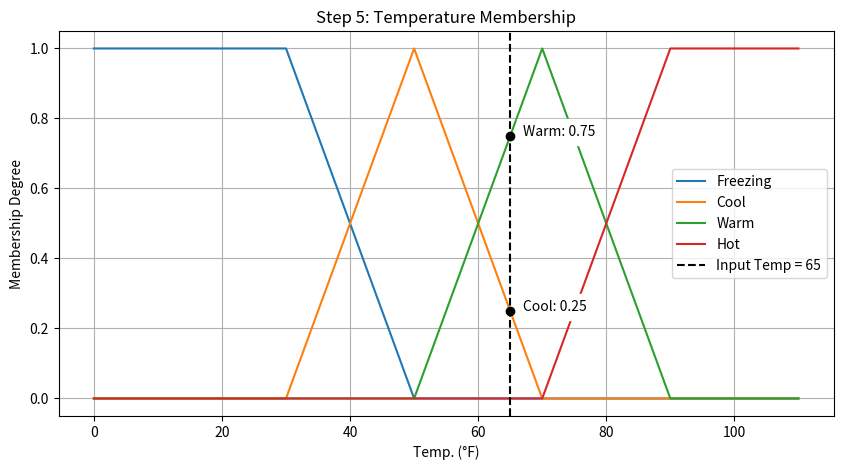
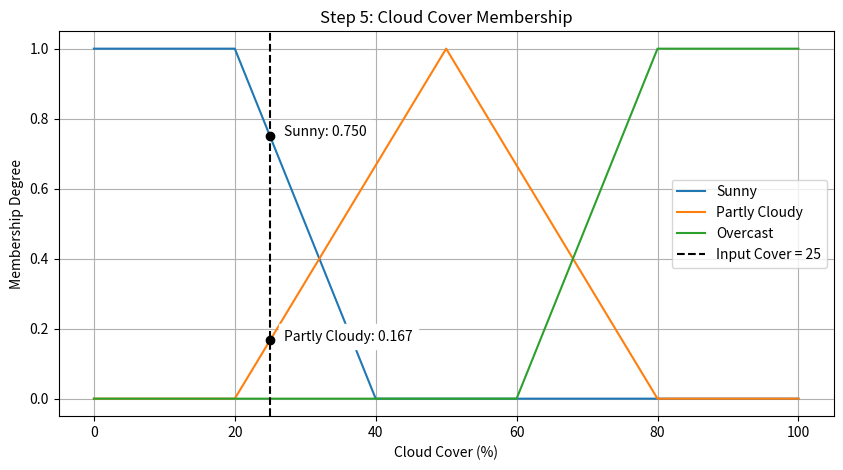
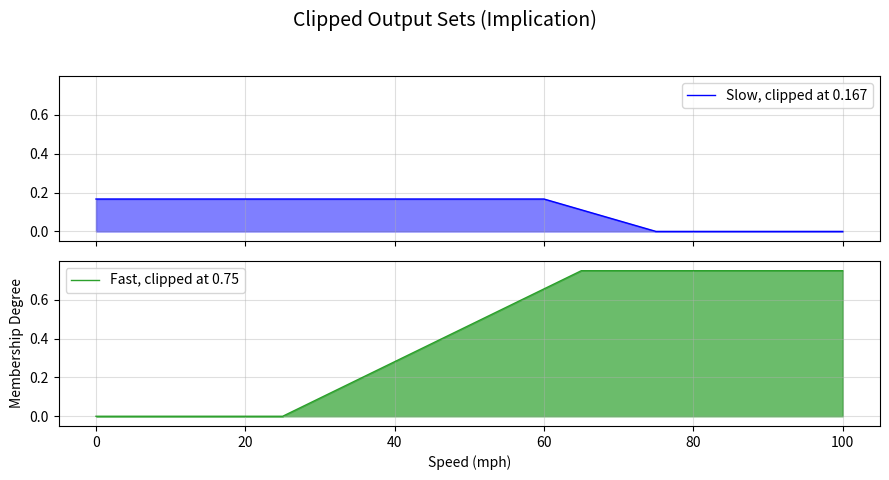
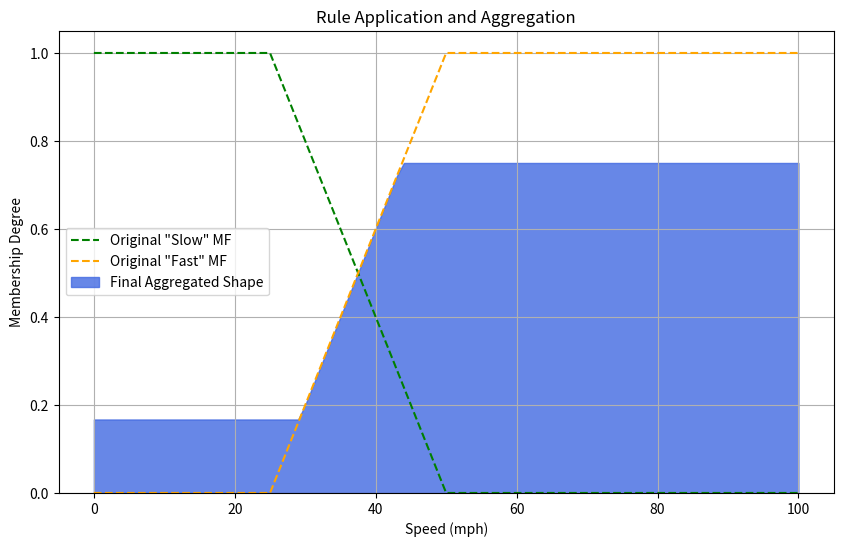
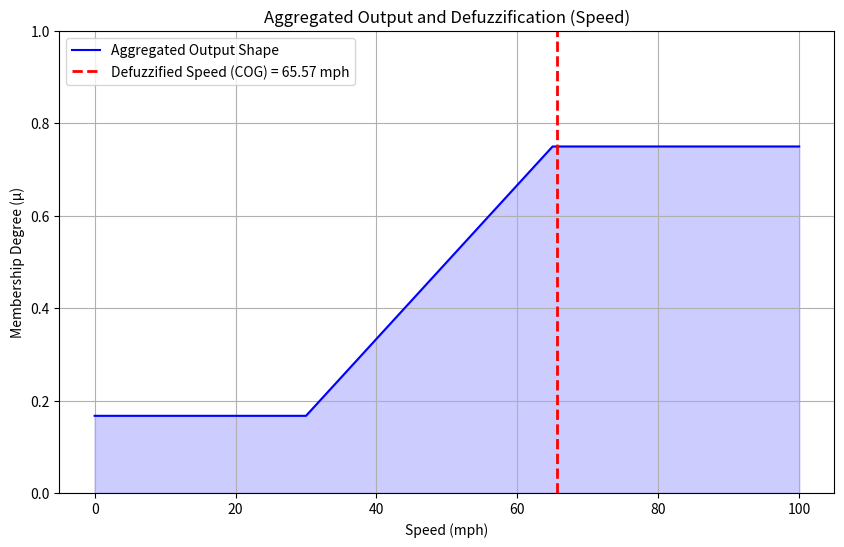

Source code (Python) for these figures, in order:
import numpy as np
import matplotlib.pyplot as plt

# =============================================================================
# CORE CALCULATION
# =============================================================================
def linear_interpolate(x, x_points, y_points):
    """
    Performs a manual linear interpolation for a single point x.
    This function replaces np.interp to show the underlying calculation.

    Args:
        x (float): The crisp input value.
        x_points (list): The x-coordinates of the membership function's vertices.
        y_points (list): The y-coordinates of the membership function's vertices.

    Returns:
        float: The calculated membership degree (the y-value for the input x).
    """
    # Handle cases where x is outside the defined range of x_points
    if x <= x_points[0]:
        return y_points[0]
    if x >= x_points[-1]:
        return y_points[-1]

    # Find the segment that x falls into
    for i in range(len(x_points) - 1):
        x1, x2 = x_points[i], x_points[i+1]

        if x1 <= x <= x2:
            y1, y2 = y_points[i], y_points[i+1]

            # Avoid division by zero if points are vertically aligned
            if x1 == x2:
                return y1

            # This is the "mx + b" calculation in its two-point form.
            # It calculates the y-value on the line connecting (x1, y1) and (x2, y2).
            # Formula: y = y1 + (x - x1) * (y2 - y1) / (x2 - x1)
            membership = y1 + (x - x1) * (y2 - y1) / (x2 - x1)
            return membership

    # Fallback, should not be reached with sorted x_points
    return 0.0

# =============================================================================
# MEMBERSHIP FUNCTION DEFINITIONS
# =============================================================================
TEMP_MFS = {
    'Freezing': {'x': [0, 30, 50],    'y': [1, 1, 0]},
    'Cool':     {'x': [30, 50, 70],   'y': [0, 1, 0]},
    'Warm':     {'x': [50, 70, 90],   'y': [0, 1, 0]},
    'Hot':      {'x': [70, 90, 110],  'y': [0, 1, 1]}
}

CLOUD_MFS = {
    'Sunny':         {'x': [0, 20, 40],   'y': [1, 1, 0]},
    'Partly Cloudy': {'x': [20, 50, 80],  'y': [0, 1, 0]},
    'Overcast':      {'x': [60, 80, 100], 'y': [0, 1, 1]}
}

# =============================================================================
# FUZZIFICATION STAGE
# =============================================================================
def fuzzify(crisp_value, mf_definitions):
    """
    Calculates membership degrees using our manual linear_interpolate function.
    """
    membership = {}
    for name, points in mf_definitions.items():
        # Use our custom function instead of np.interp
        membership[name] = linear_interpolate(crisp_value, points['x'], points['y'])
    return membership

# =============================================================================
# VISUALIZATION FUNCTIONS
# =============================================================================
CONSISTENT_FIG_SIZE = (10, 6)

def plot_mfs(title, xlabel, mf_definitions, crisp_input=None, input_name="Input"):
    """
    Function to plot MFs, now using a loop with linear_interpolate to generate the plot lines.
    """
    plt.figure(figsize=(10, 5))
    all_x_points = [p for mf in mf_definitions.values() for p in mf['x']]
    x_range = np.arange(min(all_x_points), max(all_x_points) + 1, 1)

    for name, points in mf_definitions.items():
        # Generate y-values point-by-point
        y_values = [linear_interpolate(x, points['x'], points['y']) for x in x_range]
        plt.plot(x_range, y_values, label=name)

    if crisp_input is not None:
        plt.axvline(x=crisp_input, color='k', linestyle='--', label=f'{input_name} = {crisp_input}')
        fuzz_values = fuzzify(crisp_input, mf_definitions)
        for name, val in fuzz_values.items():
            if val > 0:
                format_specifier = '.3f' if 'Cloud' in title else '.2f'
                plt.plot(crisp_input, val, 'ko')
                plt.text(crisp_input + 2, val, f'{name}: {val:{format_specifier}}', backgroundcolor='w')

    plt.title(title)
    plt.xlabel(xlabel)
    plt.ylabel('Membership Degree')
    plt.legend()
    plt.grid(True)
    plt.show()

def plot_clipped_output_sets(rule_strengths):
    slow_strength = rule_strengths['Slow']
    fast_strength = rule_strengths['Fast']
    speed = np.arange(0, 100.1, 0.1)

    # The plateau ends at x=30.
    slow_x_points = [0, 60, 75, 100.1]
    slow_y_points = [slow_strength, slow_strength, 0, 0]

    slow_mf_clipped = [linear_interpolate(s, slow_x_points, slow_y_points) for s in speed]

    # The ramp ends and the plateau begins at x=65.
    fast_x_points = [0, 25, 65, 100.1]
    fast_y_points = [0, 0, fast_strength, fast_strength]

    fast_mf_clipped = [linear_interpolate(s, fast_x_points, fast_y_points) for s in speed]

    fig, (ax1, ax2) = plt.subplots(2, 1, figsize=(9, 5), sharex=True, num='Figure 1')
    fig.suptitle('Clipped Output Sets (Implication)', fontsize=14)
    ax1.plot(speed, slow_mf_clipped, color='blue', linewidth=1)
    ax1.fill_between(speed, slow_mf_clipped, color='blue', alpha=0.5)
    ax1.legend([f'Slow, clipped at {slow_strength}'], loc='upper right')
    ax1.grid(True, linestyle='-', alpha=0.4)
    ax1.set_ylim(-0.05, 0.8)
    ax1.set_yticks(np.arange(0.0, 0.8, 0.2))
    green_color = '#2ca02c'
    ax2.plot(speed, fast_mf_clipped, color=green_color, linewidth=1)
    ax2.fill_between(speed, fast_mf_clipped, color=green_color, alpha=0.7)
    ax2.legend([f'Fast, clipped at {fast_strength}'], loc='upper left')
    ax2.grid(True, linestyle='-', alpha=0.4)
    ax2.set_xlabel('Speed (mph)')
    ax2.set_ylabel('Membership Degree')
    ax2.set_ylim(-0.05, 0.8)
    ax2.set_yticks(np.arange(0.0, 0.8, 0.2))
    plt.tight_layout(rect=[0, 0.03, 1, 0.95])
    plt.show()

def plot_rule_application_and_aggregation(rule_strengths):
    print("--- Visualizing Rule Application (Clipping and Aggregation) ---\n")
    slow_strength = rule_strengths['Slow']
    fast_strength = rule_strengths['Fast']
    speed = np.arange(0, 101, 1)

    # Define original MFs by their points
    slow_mf_orig_x, slow_mf_orig_y = [0, 25, 50], [1, 1, 0]
    fast_mf_orig_x, fast_mf_orig_y = [25, 50, 100], [0, 1, 1] # Simplified for plotting

    # Generate original shapes point-by-point
    slow_mf_orig = [linear_interpolate(s, slow_mf_orig_x, slow_mf_orig_y) for s in speed]
    fast_mf_orig = [linear_interpolate(s, fast_mf_orig_x, fast_mf_orig_y) for s in speed]

    slow_mf_clipped = np.minimum(slow_mf_orig, slow_strength)
    fast_mf_clipped = np.minimum(fast_mf_orig, fast_strength)
    aggregated_shape = np.maximum(slow_mf_clipped, fast_mf_clipped)

    plt.figure(figsize=CONSISTENT_FIG_SIZE)
    plt.plot(speed, slow_mf_orig, 'g--', label='Original "Slow" MF')
    plt.plot(speed, fast_mf_orig, color='orange', linestyle='--', label='Original "Fast" MF')
    plt.fill_between(speed, aggregated_shape, color='royalblue', alpha=0.8, label='Final Aggregated Shape')
    plt.title("Rule Application and Aggregation")
    plt.xlabel("Speed (mph)")
    plt.ylabel("Membership Degree")
    plt.ylim(0, 1.05)
    plt.legend()
    plt.grid(True)
    plt.show()

# =============================================================================
# RULE EVALUATION STAGE
# =============================================================================
def evaluate_rules(temp_fuzz, cover_fuzz):
    print("--- Step 6: We apply the rules ---")
    strength_rule1 = min(cover_fuzz['Sunny'], temp_fuzz['Warm'])
    print(f"Rule 1: IF Sunny ({cover_fuzz['Sunny']:.3f}) AND Warm ({temp_fuzz['Warm']:.3f}) THEN Fast")
    print(f"\t-> Firing Strength for Fast: min({cover_fuzz['Sunny']:.3f}, {temp_fuzz['Warm']:.3f}) = {strength_rule1:.3f}")

    strength_rule2 = 0.167 # min(cover_fuzz['Partly Cloudy'], temp_fuzz['Cool'])
    print(f"Rule 2: IF Partly Cloudy ({cover_fuzz['Partly Cloudy']:.3f}) AND Cool ({temp_fuzz['Cool']:.3f}) THEN Slow")
    print(f"\t-> Firing Strength for Slow: min({cover_fuzz['Partly Cloudy']:.3f}, {temp_fuzz['Cool']:.3f}) = {strength_rule2:.3f}\n")
    return {'Slow': strength_rule2, 'Fast': strength_rule1}

# =============================================================================
# DEFUZZIFICATION STAGE
# =============================================================================
def aggregate_and_defuzzify(rule_strengths):
    print("--- Last Step: Aggregation and Defuzzification (Corrected) ---")
    plot_rule_application_and_aggregation(rule_strengths)
    slow_strength = rule_strengths['Slow']
    fast_strength = rule_strengths['Fast']

    agg_x_points = [0, 30, 65, 100]
    agg_y_points = [slow_strength, slow_strength, fast_strength, fast_strength]
    x_samples = np.arange(0, 100.1, 5)

    # Get y-values
    y_samples = [linear_interpolate(x, agg_x_points, agg_y_points) for x in x_samples]

    print("COG Calculation Table:")
    print(f"{'X (speed)':>10} {'Y (μ)':>12} {'X * Y':>12}")
    print("-" * 36)
    xy_products = [x * y for x, y in zip(x_samples, y_samples)]
    for i in range(len(x_samples)):
        print(f"{x_samples[i]:>10.0f} {y_samples[i]:>12.6f} {xy_products[i]:>12.3f}")

    sum_xy = sum(xy_products)
    sum_y = sum(y_samples)
    print("-" * 36)
    print(f"{'Total Sum:':>10} {sum_y:>12.3f} {sum_xy:>12.3f}\n")
    cog = sum_xy / sum_y if sum_y != 0 else 0
    print(f"COG = SUM(xy) / SUM(y)")
    print(f"COG = {sum_xy:.3f} / {sum_y:.3f} = {cog:.5f}")

    plt.figure(figsize=CONSISTENT_FIG_SIZE)
    fine_x = np.arange(0, 100.1, 0.5)
    # Final aggregated shape point-by-point
    fine_y = [linear_interpolate(x, agg_x_points, agg_y_points) for x in fine_x]
    plt.plot(fine_x, fine_y, label='Aggregated Output Shape', color='b')
    plt.fill_between(fine_x, fine_y, color='b', alpha=0.2)
    plt.axvline(x=cog, color='r', linestyle='--', linewidth=2, label=f'Defuzzified Speed (COG) = {cog:.2f} mph')
    plt.title('Aggregated Output and Defuzzification (Speed)')
    plt.xlabel('Speed (mph)')
    plt.ylabel('Membership Degree (μ)')
    plt.ylim(0, 1.0)
    plt.legend()
    plt.grid(True)
    plt.show()
    return cog

# =============================================================================
# MAIN SIMULATION
# =============================================================================
if __name__ == "__main__":
    input_temp = 65
    input_cover = 25
    print("\n" + "="*40)
    print("Fuzzy Logic Simulation")
    print("\n" + "="*40)
    print(f"Input: Temperature = {input_temp}°F, Cloud Cover = {input_cover}%\n")
    print("--- Steps 1 & 2: Fuzzify Temperature ---")
    temp_fuzzified = fuzzify(input_temp, TEMP_MFS)
    print(f"Fuzzified Temperature (Temp = {input_temp}°F):")
    for key, value in temp_fuzzified.items(): print(f"  μ({key}) = {value:.3f}")
    print("")
    print("--- Steps 3 & 4: Fuzzify Cloud Cover ---")
    cover_fuzzified = fuzzify(input_cover, CLOUD_MFS)
    print(f"Fuzzified Cloud Cover (Cover = {input_cover}%):")
    for key, value in cover_fuzzified.items(): print(f"  μ({key}) = {value:.3f}")
    print("")
    print("--- Step 5: Visualization ---")
    print("Displaying membership function plots with crisp inputs...\n")
    plot_mfs('Step 5: Temperature Membership', 'Temp. (°F)', TEMP_MFS, input_temp, 'Input Temp')
    plot_mfs('Step 5: Cloud Cover Membership', 'Cloud Cover (%)', CLOUD_MFS, input_cover, 'Input Cover')
    rule_strengths = evaluate_rules(temp_fuzzified, cover_fuzzified)
    print("--- Visualizing Implication Step (Clipped Output Sets) ---")
    plot_clipped_output_sets(rule_strengths)
    final_speed = aggregate_and_defuzzify(rule_strengths)
    print("\n" + "="*40)
    print("--- FINAL RESULT ---")
    print(f"For a Temperature of {input_temp}°F and Cloud Cover of {input_cover}%,")
    print(f"The calculated speed is: {final_speed:.2f} mph")
    print("="*40)
